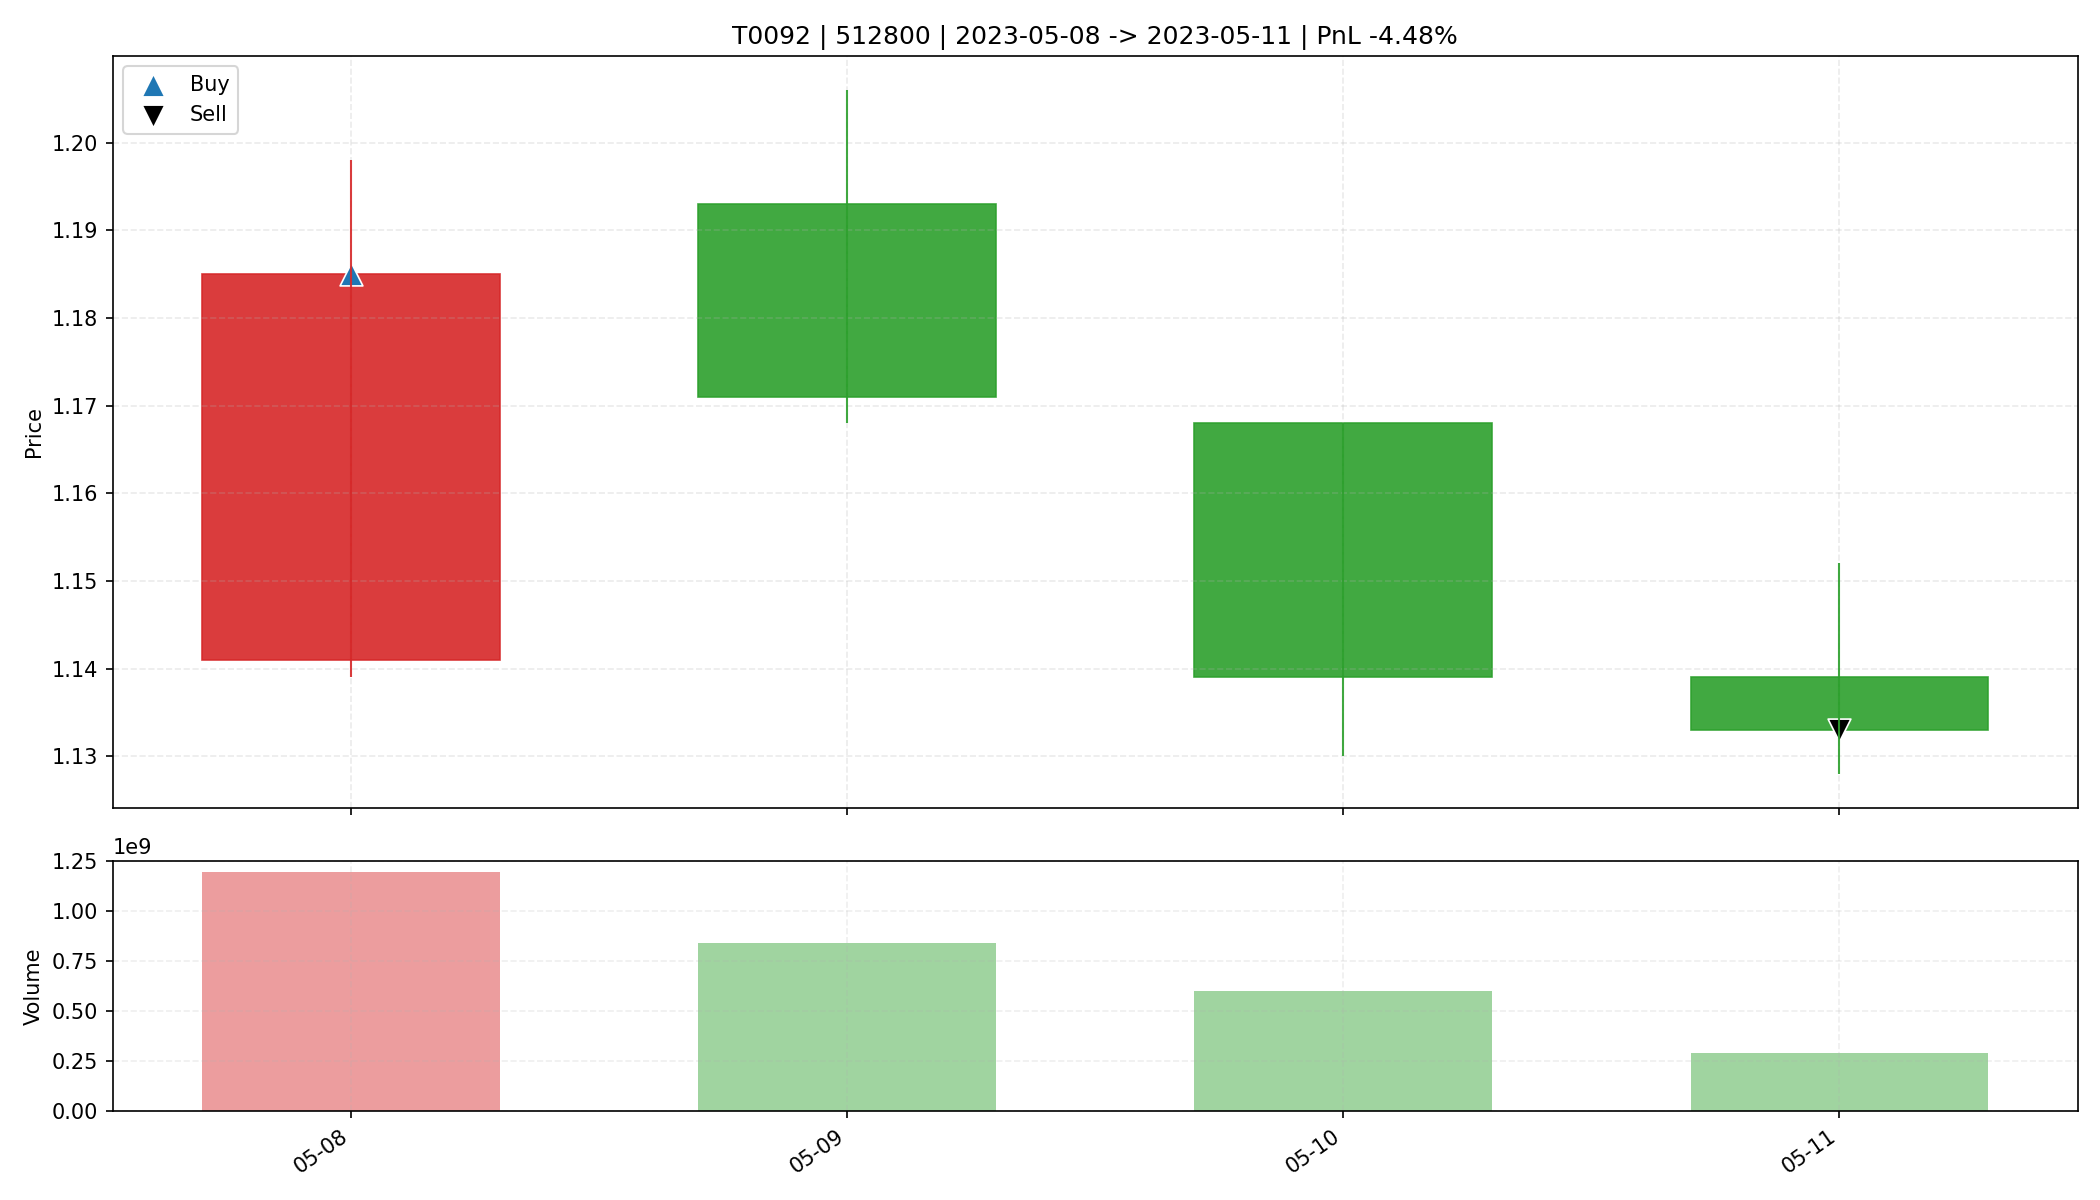

Values plotted in this chart, from the file beside it:
date, open, high, low, close, amount, volume, trade_id, code, buy_date, sell_date, buy_price, sell_price, matched_shares, buy_reason, sell_reason, sell_profit_pct, sell_hold_days, is_buy_day, is_sell_day, holding_day_index
2023-05-08, 1.141, 1.198, 1.139, 1.185, 1400579840, 1192421597, T0092, 512800, 2023-05-08, 2023-05-11, 1.185, 1.133, 27800, 前10日振幅7.6%, 阳线涨幅3.9%, 突破均线, 放量2.5倍(温和+爆发…, 收盘跌破防守线(1.139), -4.484, 3.0, True, False, 0
2023-05-09, 1.193, 1.206, 1.168, 1.171, 998363328, 841537113, T0092, 512800, 2023-05-08, 2023-05-11, 1.185, 1.133, 27800, 前10日振幅7.6%, 阳线涨幅3.9%, 突破均线, 放量2.5倍(温和+爆发…, 收盘跌破防守线(1.139), -4.484, 3.0, False, False, 1
2023-05-10, 1.168, 1.168, 1.13, 1.139, 686799104, 601091989, T0092, 512800, 2023-05-08, 2023-05-11, 1.185, 1.133, 27800, 前10日振幅7.6%, 阳线涨幅3.9%, 突破均线, 放量2.5倍(温和+爆发…, 收盘跌破防守线(1.139), -4.484, 3.0, False, False, 2
2023-05-11, 1.139, 1.152, 1.128, 1.133, 330861728, 290664411, T0092, 512800, 2023-05-08, 2023-05-11, 1.185, 1.133, 27800, 前10日振幅7.6%, 阳线涨幅3.9%, 突破均线, 放量2.5倍(温和+爆发…, 收盘跌破防守线(1.139), -4.484, 3.0, False, True, 3
